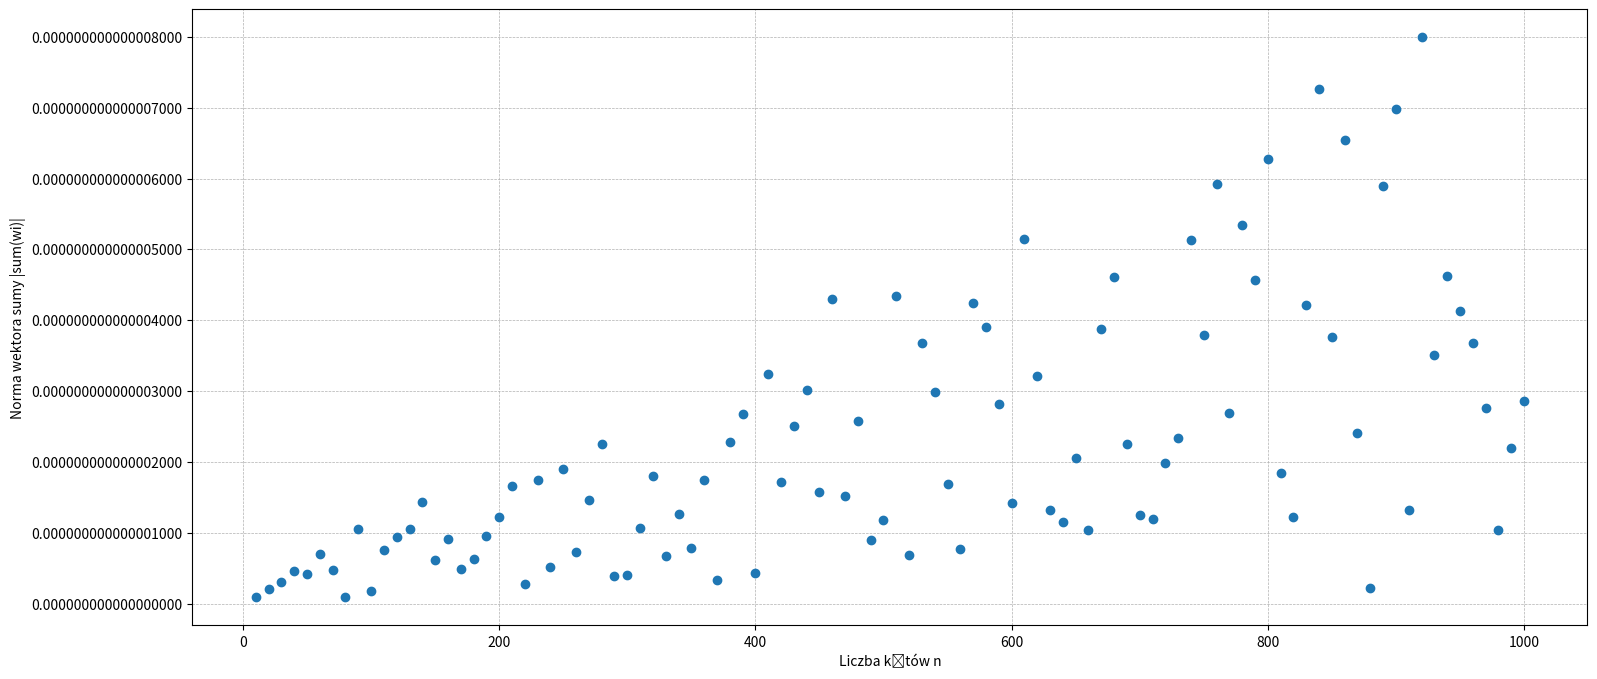
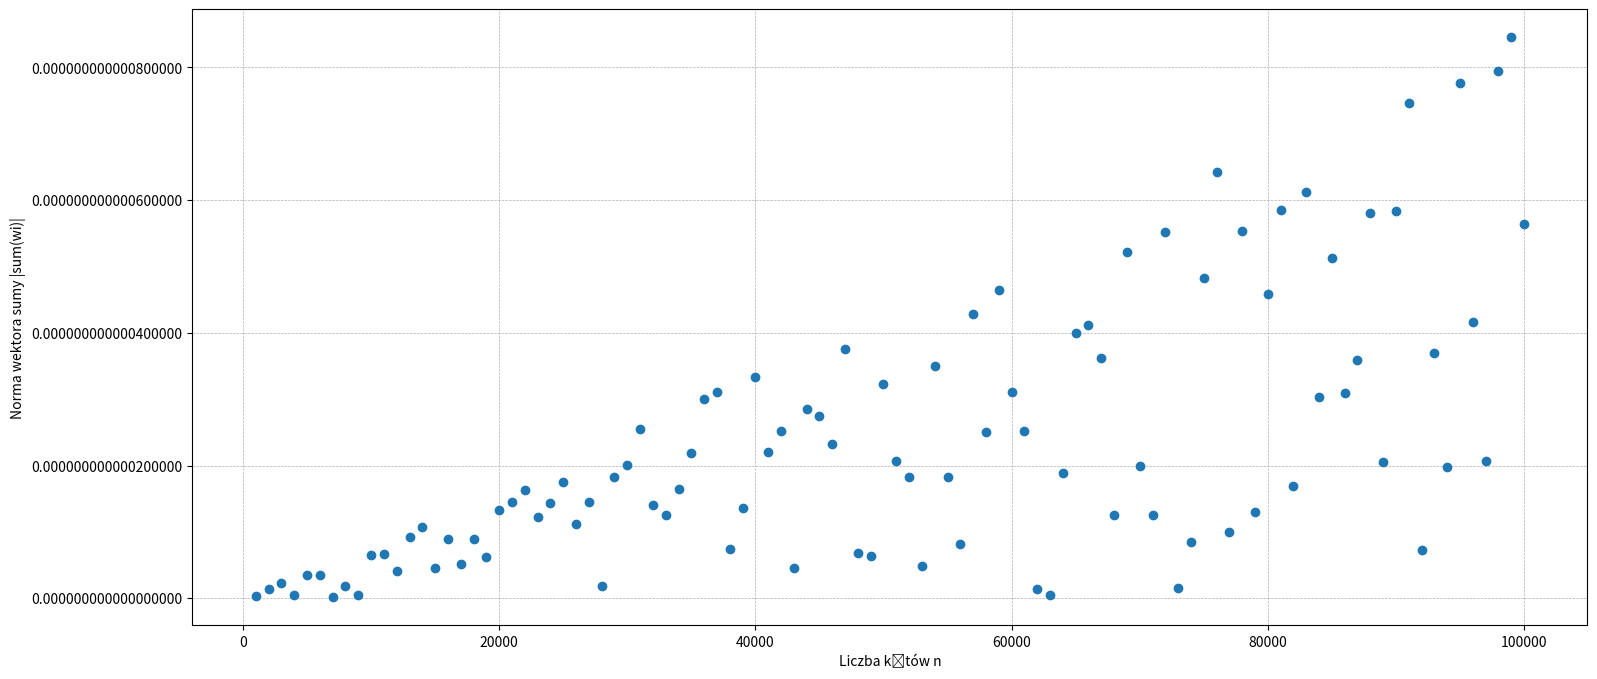
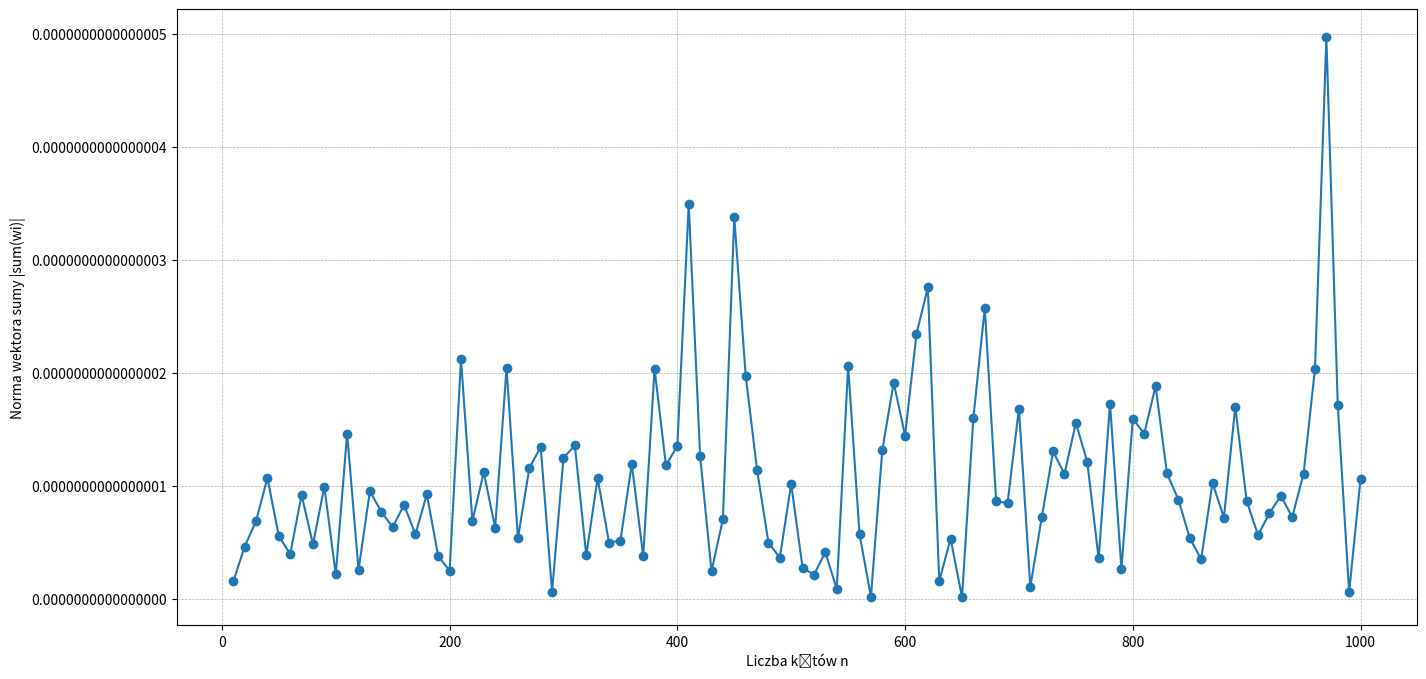
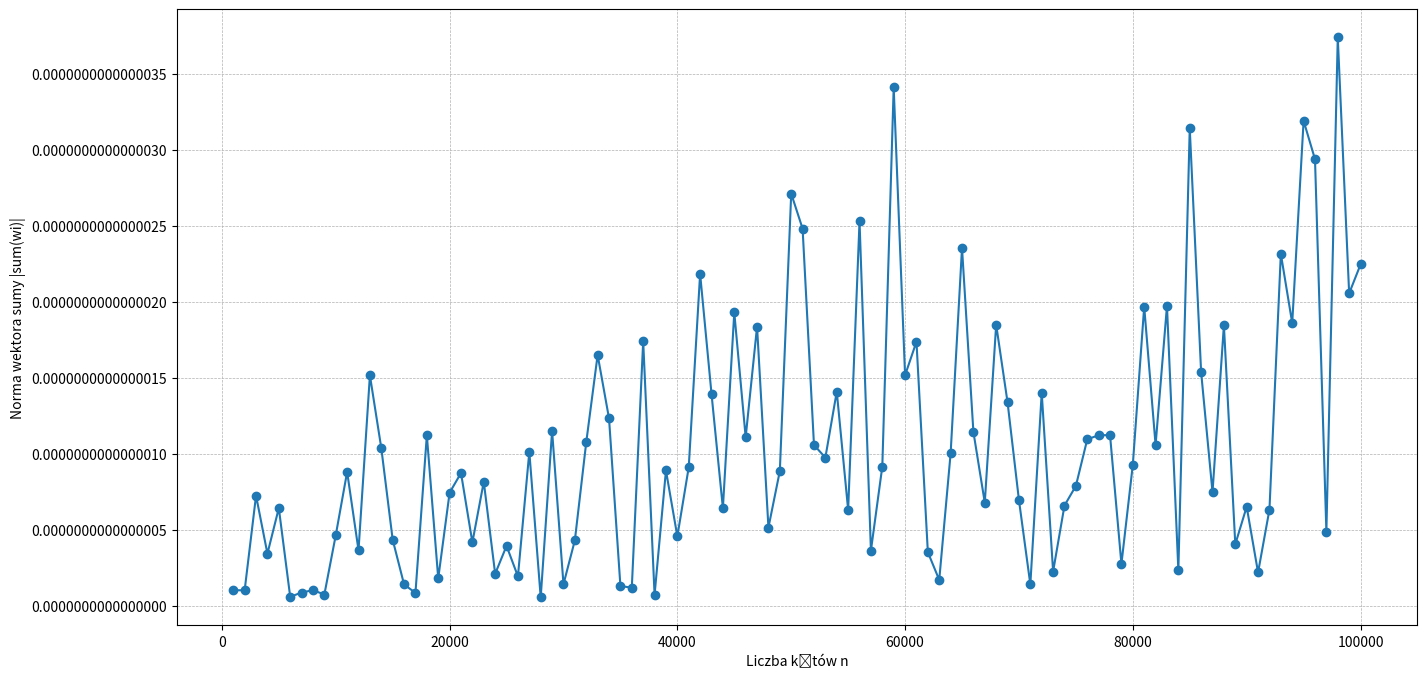

Write the Python code that produced these figures, in order.
import numpy as np
import matplotlib.pyplot as plt
import matplotlib.ticker as ticker

cache = {}

def formatFloat(value):
    return format(value, ".15f").rstrip("0").rstrip(".")

def calculateNextVector(prevVector, Theta):
    cosT, sinT = np.cos(Theta), np.sin(Theta)
    return np.array([
        prevVector[0] * cosT - prevVector[1] * sinT,
        prevVector[0] * sinT + prevVector[1] * cosT
    ], dtype=np.float64)

def calculateNextPoint(prevPoint, vector):
    return np.add(prevPoint, vector)

def calculateAllPoints(startVector, startPoint, n, Theta):
    allPoints = [startPoint]
    currentVector = startVector
    currentPoint = calculateNextPoint(startPoint, startVector)
    for _ in range(n):
        allPoints.append(currentPoint)
        currentVector = calculateNextVector(currentVector, Theta)
        currentPoint = calculateNextPoint(currentPoint, currentVector)
    return allPoints

def calculateAllVectors(n):
    if n in cache:
        return cache[n]
    
    Theta = np.float64(2 * np.pi / n)
    rotation_matrix = np.array([[np.cos(Theta), -np.sin(Theta)], 
                                [np.sin(Theta), np.cos(Theta)]], dtype=np.float64)
    
    vectors = np.zeros((n, 2), dtype=np.float64)
    vectors[0] = np.array([np.cos(Theta) - 1, np.sin(Theta)], dtype=np.float64)

    for i in range(1, n):
        vectors[i] = rotation_matrix @ vectors[i - 1]

    cache[n] = vectors
    return vectors

def sumOfVectors(vectors):
    return np.sum(vectors, axis=0)

def sumOfVectorsDifferent(vectors):
    x_values, y_values = vectors[:, 0], vectors[:, 1]  # Ekstrakcja kolumn
    
    # Podział na wartości dodatnie i ujemne
    x_pos, x_neg = x_values[x_values >= 0], x_values[x_values < 0]
    y_pos, y_neg = y_values[y_values >= 0], y_values[y_values < 0]

    # Sortowanie stabilne (bez konieczności odwracania kolejności)
    x_pos_sorted = np.sort(x_pos, kind="stable")
    x_neg_sorted = np.sort(x_neg, kind="stable")[::-1]  # Sortowanie malejące
    y_pos_sorted = np.sort(y_pos, kind="stable")
    y_neg_sorted = np.sort(y_neg, kind="stable")[::-1]  # Sortowanie malejące

    # Sumowanie
    x_sum = np.sum(x_pos_sorted) + np.sum(x_neg_sorted)
    y_sum = np.sum(y_pos_sorted) + np.sum(y_neg_sorted)

    return x_sum, y_sum

def calculateError(n, sumMethod):
    vectors = calculateAllVectors(n)
    vector_norms = np.linalg.norm(vectors, axis=1).sum()
    vector_sum = np.linalg.norm(sumMethod(vectors))
    return vector_sum / vector_norms

def drawPlot(points, offset=0.1, margin=0.5):
    # Rozdzielenie współrzędnych wszystkich punktów
    xValues = [x for x, _ in points]
    yValues = [y for _, y in points]
    
    # Obliczenie środka okręgu (dla wielokąta foremnego to środek masy)
    xCenter = sum(xValues[:-1]) / len(points)
    yCenter = sum(yValues[:-1]) / len(points)
    
    # Promień okręgu
    radius = 1
    
    # Tworzenie wykresów
    plt.plot(xValues, yValues, marker = 'o', mfc = 'red')
    
    # **Dostosowanie zakresu osi**
    xMin, xMax = min(xValues), max(xValues)
    yMin, yMax = min(yValues), max(yValues)
    plt.xlim(xMin - margin, xMax + margin)
    plt.ylim(yMin - margin, yMax + margin)
    
    # Etykiety do punktów
    for i, (x, y) in enumerate(points):
        # Obliczenie wektora przesunięcia
        dx = x - xCenter
        dy = y - yCenter
        norm = np.sqrt(dx**2 + dy**2)
        xLabel = x + offset * dx / norm  # Przesunięcie w kierunku radialnym
        yLabel = y + offset * dy / norm
        if i == len(points):
            xLabel = x - offset * dx / norm
            yLabel = y / norm
        plt.text(xLabel, yLabel, "v" + str(i), fontsize=10, ha='center', va='center', color='black')
        
    circle = plt.Circle((xCenter, yCenter), radius, color='red', fill=False)
    plt.gca().add_patch(circle)
    
    # Ustawienie osi i legendy
    plt.axis("equal")
    plt.legend()
    plt.show()
    
def drawPlot2(n_values, errors):
    plt.figure(figsize=(18, 8))
    plt.plot(n_values, errors, "o")
    plt.xlabel("Liczba kątów n")
    plt.ylabel("Norma wektora sumy |sum(wi)|")
    
    ax = plt.gca()
    ax.yaxis.set_major_formatter(ticker.FormatStrFormatter("%.18f"))

    plt.grid(True, linestyle="--", linewidth=0.5)
    plt.show()

def drawPlot3(n_values, errors_std, errors_dif):
    errors_differences = np.abs(errors_std - errors_dif)

    plt.figure(figsize=(16, 8))
    plt.plot(n_values, errors_differences, marker="o")
    plt.xlabel("Liczba kątów n")
    plt.ylabel("Norma wektora sumy |sum(wi)|")
    
    ax = plt.gca()
    ax.yaxis.set_major_formatter(ticker.FormatStrFormatter("%.16f"))

    plt.grid(True, linestyle="--", linewidth=0.5)
    plt.show()

def printAllVectors(n):
    for i, (value_x, value_y) in enumerate(calculateAllVectors(n)):
        print(f"w_{i}. ", [formatFloat(value_x), formatFloat(value_y)])
        
def printAllPoints(points):
    for i, (point_x, point_y) in enumerate(points):
        print(f"v_{i}. ", [formatFloat(point_x), formatFloat(point_y)])
    
def calculateAccurancy(errors_std, errors_dif):
    return np.mean(errors_std > errors_dif)

def main():
    N = 10
    Theta = np.float64(2 * np.pi / N)
    w_0 = np.array([np.cos(Theta) - 1, np.sin(Theta)], dtype=np.float64)
    v_0 = [np.float64(1), np.float64(0)]
    points = calculateAllPoints(w_0, v_0, N, Theta)
    vectors = calculateAllVectors(N)
    print(f"N = {N}")
    print("Vector of sum v_i {i = 0, 1, ... , N-1}: ", [formatFloat(sum) for sum in sumOfVectors(vectors)])
    print("---------------- All vectors ----------------")
    printAllVectors(N)
    print("---------------- All points ----------------")
    printAllPoints(points)
    # drawPlot(points)
    
    n_values = np.arange(10, 1001, 10)
    n_values2 = np.arange(1000, 100001, 1000)
    errors_std = np.array([calculateError(n, sumOfVectors) for n in n_values])
    errors_dif = np.array([calculateError(n, sumOfVectorsDifferent) for n in n_values])
    errors_std2 = np.array([calculateError(n, sumOfVectors) for n in n_values2])
    errors_dif2 = np.array([calculateError(n, sumOfVectorsDifferent) for n in n_values2])
    
    drawPlot2(n_values, errors_std)
    drawPlot2(n_values2, errors_std2)
    
    drawPlot3(n_values, errors_std, errors_dif)
    drawPlot3(n_values2, errors_std2, errors_dif2)
    
    print(calculateAccurancy(errors_std, errors_dif))
    print(calculateAccurancy(errors_std2, errors_dif2))

main()